Run: headless pygame with SDL's dummy video driver; simulated clock (each Clock.tick advances the game by its frame time, no real sleeping); random seed 0; keys injected as events and as key.get_pressed() state; mouse plan: one left click at the window centre at the start of phase 2, then a move to the lower-right quarter at the start of phase 3.
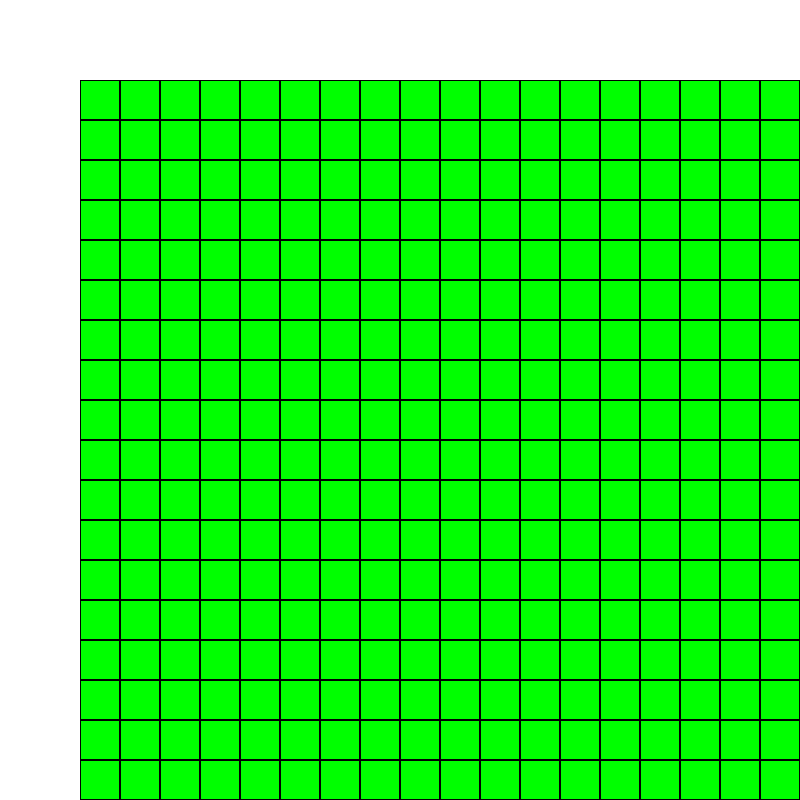
Frame 1 of 4 · flips 1–60 · no input
Frame 2 of 4 · flips 61–180 · clicked the window centre · tapped SPACE, RETURN · held RIGHT (→), D · screen unchanged from frame 1, image omitted
Frame 3 of 4 · flips 181–300 · moved the mouse to the lower-right quarter · held DOWN (↓), S · screen unchanged from frame 2, image omitted
Frame 4 of 4 · flips 301–420 · held LEFT (←), A, UP (↑), W · screen unchanged from frame 3, image omitted

The pygame program that drew these frames:

import pygame
import sys
import time

# Colors
BLACK = (0, 0, 0)
WHITE = (255, 255, 255)

WIDTH = 800

# Start pygame and create initial window
pygame.init()
size = width, height = WIDTH, WIDTH
SCREEN = pygame.display.set_mode(size)

ROWS, COLS = 20, 20

OFFSET = 80
CELL_SIZE = 40

class Node:
    def __init__(self, row, col, cell_size):
        self.col = col
        self.row = row
        self.x = OFFSET + row * cell_size
        self.y = OFFSET + col * cell_size
        self.colour = WHITE
        self.neighbors = []

    def draw(self, screen):
        rect = pygame.Rect(self.x, self.y, CELL_SIZE, CELL_SIZE)
        pygame.draw.rect(scren, self.color, rect)
        return rect

# generate board elements for board of specified size
def createBoard():
    # list of lists to hold each row full of nodes
    nodes = []
    for i in range(ROWS):
        row = []
        for j in range(COLS):
            node = Node(row=i, col = j, cell_size = CELL_SIZE)
            row.append(node)
        nodes.append(row)
    return nodes

def drawBoard(boardToDraw, screen):
    for row in boardToDraw:
        for node in row:
            rect = node.draw()
            # draw gaps between nodes
            pygame.draw.rect(screen, BLACK, rect, 1)


def main(screen, width):
    while True:

        # Check if game quit
        for event in pygame.event.get():
            if event.type == pygame.QUIT:
                sys.exit()

        # screen background
        screen.fill(WHITE)

        # Check for mouse press
        click, _, _ = pygame.mouse.get_pressed()
        if click == 1:
            mouse = pygame.mouse.get_pos()
        else:
            mouse = None

        # Draw each grid cell
        cells = []
        for i in range(ROWS):
            row = []
            for j in range(COLS):
                rect = pygame.Rect(
                    OFFSET + j * CELL_SIZE,
                    OFFSET + i * CELL_SIZE,
                    CELL_SIZE, CELL_SIZE
                )

                # If cell has been written on, darken cell
                # if handwriting[i][j]:
                #     channel = 255 - (handwriting[i][j] * 255)
                #     pygame.draw.rect(screen, (channel, channel, channel), rect)

                # Draw blank cell
                #else:
                # this draws the cell rectangles

                channel = (0, 255, 0)
                pygame.draw.rect(screen, channel, rect)

                # this draws the gaps between cell rectangles
                pygame.draw.rect(screen, BLACK, rect, 1)


                # If writing on this cell, fill in current cell and neighbors
                if mouse and rect.collidepoint(mouse):
                    print(mouse)

        pygame.display.flip()

main(SCREEN, WIDTH)
